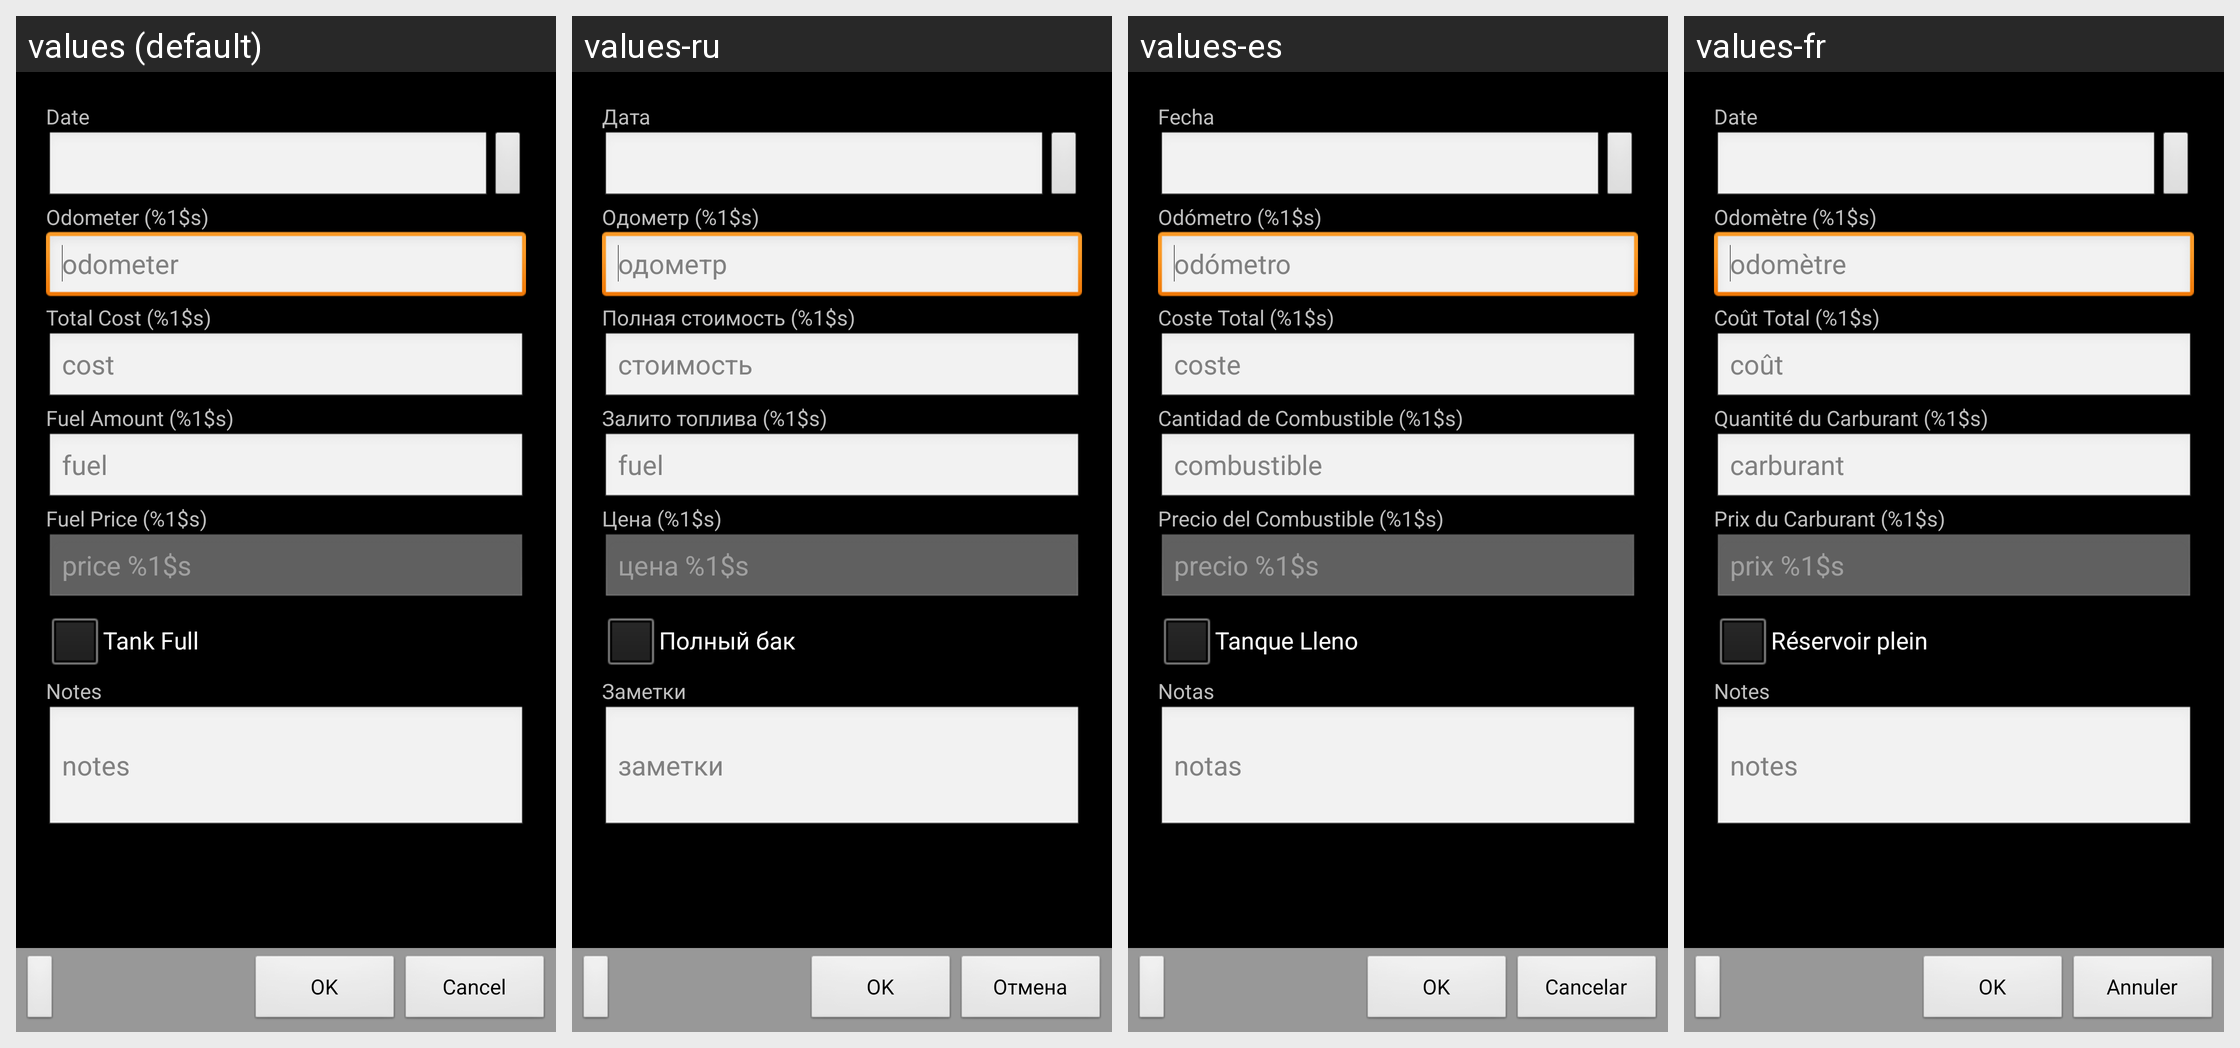

Strings drawn on this Android screen and how each of the app's shown locales translates them:
Android screen res/layout/activity_gas_record_calc_price.xml rendered under 4 locales, left to right: values (default), values-ru, values-es, values-fr. Device: Nexus 5 (rendered at 1080×1920; each locale shown at half size, 540×960, under a caption strip naming it); theme AppTheme.
Other locales in the repository, not shown: values-cs, values-de, values-fi, values-pt-rBR.
Strings drawn on this screen, with the default value and each locale's value (text and hints the layout hard-codes, and strings that could not be matched under every locale, appear in the picture but are not listed):

ok_label
  values: OK
  values-ru: OK
  values-es: OK
  values-fr: OK

cancel_label
  values: Cancel
  values-ru: Отмена
  values-es: Cancelar
  values-fr: Annuler

date_label
  values: Date
  values-ru: Дата
  values-es: Fecha
  values-fr: Date

odometer_units_label
  values: Odometer (%1$s)
  values-ru: Одометр (%1$s)
  values-es: Odómetro (%1$s)
  values-fr: Odomètre (%1$s)

hint_odometer
  values: odometer
  values-ru: одометр
  values-es: odómetro
  values-fr: odomètre

total_cost_label
  values: Total Cost (%1$s)
  values-ru: Полная стоимость (%1$s)
  values-es: Coste Total (%1$s)
  values-fr: Coût Total (%1$s)

hint_cost
  values: cost
  values-ru: стоимость
  values-es: coste
  values-fr: coût

gasoline_label
  values: Fuel Amount (%1$s)
  values-ru: Залито топлива (%1$s)
  values-es: Cantidad de Combustible (%1$s)
  values-fr: Quantité du Carburant (%1$s)

hint_gasoline
  values: fuel
  values-ru: fuel
  values-es: combustible
  values-fr: carburant

price_label
  values: Fuel Price (%1$s)
  values-ru: Цена (%1$s)
  values-es: Precio del Combustible (%1$s)
  values-fr: Prix du Carburant (%1$s)

hint_price
  values: price %1$s
  values-ru: цена %1$s
  values-es: precio %1$s
  values-fr: prix %1$s

full_tank_label
  values: Tank Full
  values-ru: Полный бак
  values-es: Tanque Lleno
  values-fr: Réservoir plein

notes_label
  values: Notes
  values-ru: Заметки
  values-es: Notas
  values-fr: Notes

hint_notes
  values: notes
  values-ru: заметки
  values-es: notas
  values-fr: notes
